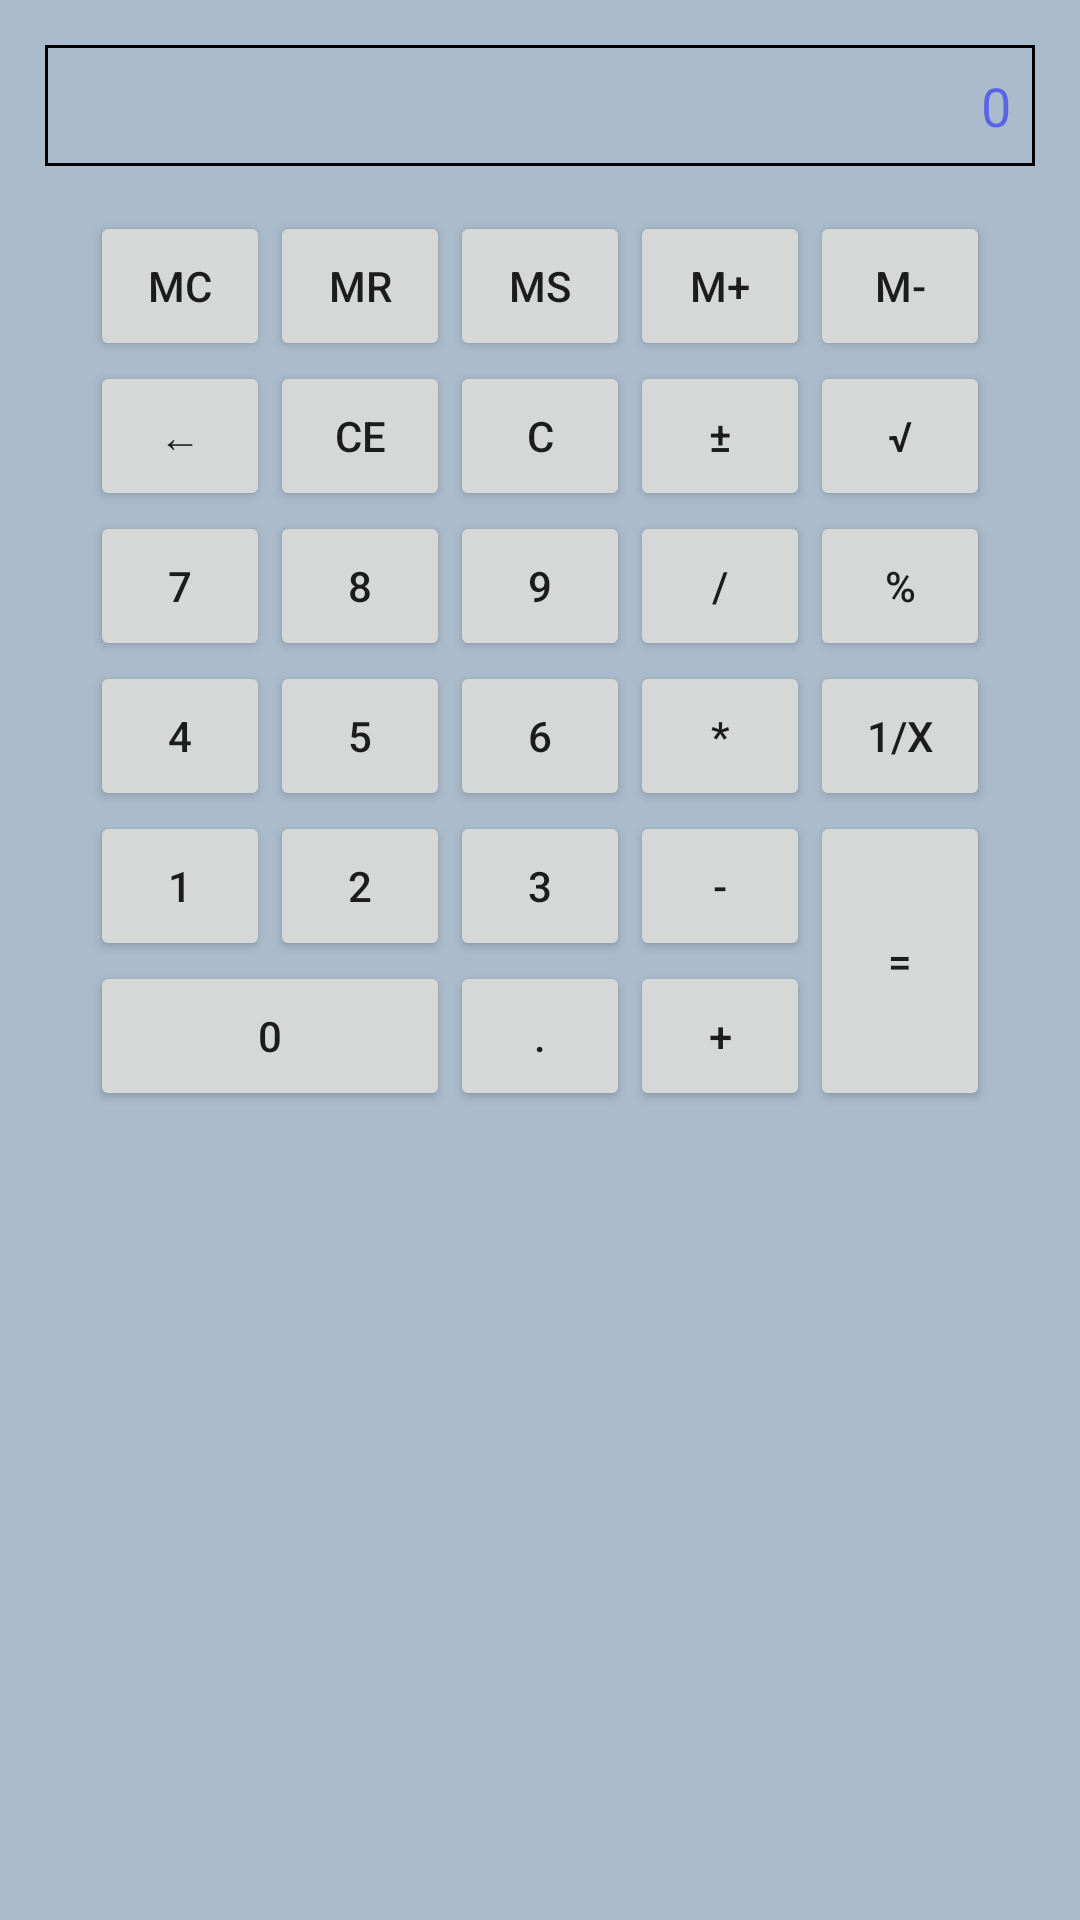

This screen was rendered from an Android layout file. Write that file and the resources it references.
<!-- AndroidManifest.xml: activity theme AppTheme.NoActionBar -->
<!-- res/layout/main.xml -->
<?xml version="1.0" encoding="utf-8"?>
<TableLayout xmlns:android="http://schemas.android.com/apk/res/android"
           android:layout_width="match_parent"
           android:layout_height="match_parent"
           android:background="#aabbcc"
           android:gravity="center_horizontal">


    <EditText
        android:background="@drawable/border"
        android:layout_margin="15dp"
        android:padding="8dp"
        android:layout_width="match_parent"
        android:layout_height="wrap_content"
        android:enabled="false"
        android:text="@string/zero"
        android:textColor="#770000ff"
        android:gravity="right"/>
    <TableRow
        android:gravity="center_horizontal">

        <Button
            style="@style/btnstyle"
            android:text="@string/mc"/>
        <Button
            style="@style/btnstyle"
            android:text="@string/mr"/>
        <Button
            style="@style/btnstyle"
            android:text="@string/ms"/>
        <Button
            style="@style/btnstyle"
            android:text="@string/mplus"/>
        <Button
            style="@style/btnstyle"
            android:text="@string/mminus"/>
    </TableRow>

    <TableRow
        android:gravity="center_horizontal">
        <Button
            style="@style/btnstyle"
            android:text="@string/arrow"/>
        <Button
            style="@style/btnstyle"
            android:text="@string/ce"/>
        <Button
            style="@style/btnstyle"
            android:text="@string/c"/>
        <Button
            style="@style/btnstyle"
            android:text="@string/plus_minus"/>
        <Button
            style="@style/btnstyle"
            android:text="@string/correct"/>
    </TableRow>

    <TableRow
        android:gravity="center_horizontal">
        <Button
            style="@style/btnstyle"
            android:text="@string/seven"/>
        <Button
            style="@style/btnstyle"
            android:text="@string/eight"/>
        <Button
            style="@style/btnstyle"
            android:text="@string/nine"/>
        <Button
            style="@style/btnstyle"
            android:text="@string/divide"/>
        <Button
            style="@style/btnstyle"
            android:text="@string/mode"/>
    </TableRow>

    <TableRow
        android:gravity="center_horizontal">
        <Button
            style="@style/btnstyle"
            android:text="@string/four"/>
        <Button
            style="@style/btnstyle"
            android:text="@string/five"/>
        <Button
            style="@style/btnstyle"
            android:text="@string/six"/>
        <Button
            style="@style/btnstyle"
            android:text="@string/mul"/>
        <Button
            style="@style/btnstyle"
            android:text="@string/daoshu"/>
    </TableRow>

    <RelativeLayout
        android:gravity="center_horizontal">
        <Button
            android:id="@+id/one"
            style="@style/btnstyle"
            android:text="@string/one"/>
        <Button
            android:id="@+id/two"
            style="@style/btnstyle"
            android:text="@string/two"
            android:layout_toRightOf="@id/one"
            android:layout_alignTop="@id/one"/>
        <Button
            android:id="@+id/three"
            style="@style/btnstyle"
            android:text="@string/three"
            android:layout_toRightOf="@id/two"
            android:layout_alignTop="@id/two"/>
        <Button
            android:id="@+id/minus"
            style="@style/btnstyle"
            android:text="@string/minus"
            android:layout_toRightOf="@id/three"
            android:layout_alignTop="@id/three"/>
        <Button
            android:id="@+id/equal"
            style="@style/btnstyle"
            android:text="@string/equal"
            android:layout_height="100dp"
            android:layout_toRightOf="@id/minus"
            android:layout_alignTop="@id/minus"/>

        <Button
            android:id="@+id/plus"
            style="@style/btnstyle"
            android:text="@string/plus"
            android:layout_toLeftOf="@id/equal"
            android:layout_alignBottom="@id/equal"/>
        <Button
            android:id="@+id/dot"
            style="@style/btnstyle"
            android:text="@string/dot"
            android:layout_toLeftOf="@id/plus"
            android:layout_alignBottom="@id/plus"/>

        <Button

            style="@style/btnstyle"
            android:text="@string/zero"
            android:layout_width="120dp"
            android:layout_toLeftOf="@id/dot"
            android:layout_alignBottom="@id/dot"/>
    </RelativeLayout>

</TableLayout>
<!-- resources referenced by this layout -->
<resources>
  <!-- drawable border (drawable) -->
  <?xml version="1.0" encoding="utf-8"?>
  <shape xmlns:android="http://schemas.android.com/apk/res/android"
      android:shape="rectangle">
      <stroke android:width="1dp"
          android:color="#000000"/>
      <solid android:color="#aabbcc"/>
  
  </shape>
  <string name="arrow">←</string>
  <string name="c">C</string>
  <string name="ce">CE</string>
  <string name="correct">√</string>
  <string name="daoshu">1/x</string>
  <string name="divide">/</string>
  <string name="dot">.</string>
  <string name="eight">8</string>
  <string name="equal">=</string>
  <string name="five">5</string>
  <string name="four">4</string>
  <string name="mc">MC</string>
  <string name="minus">-</string>
  <string name="mminus">M-</string>
  <string name="mode">%</string>
  <string name="mplus">M+</string>
  <string name="mr">MR</string>
  <string name="ms">MS</string>
  <string name="mul">*</string>
  <string name="nine">9</string>
  <string name="one">1</string>
  <string name="plus">+</string>
  <string name="plus_minus">±</string>
  <string name="seven">7</string>
  <string name="six">6</string>
  <string name="three">3</string>
  <string name="two">2</string>
  <string name="zero">0</string>
  <style name="btnstyle">
          <item name="android:layout_width">60dp</item>
          <item name="android:layout_height">50dp</item>
      </style>
  <style name="AppTheme.NoActionBar">
          <item name="windowActionBar">false</item>
          <item name="windowNoTitle">true</item>
      </style>
</resources>
